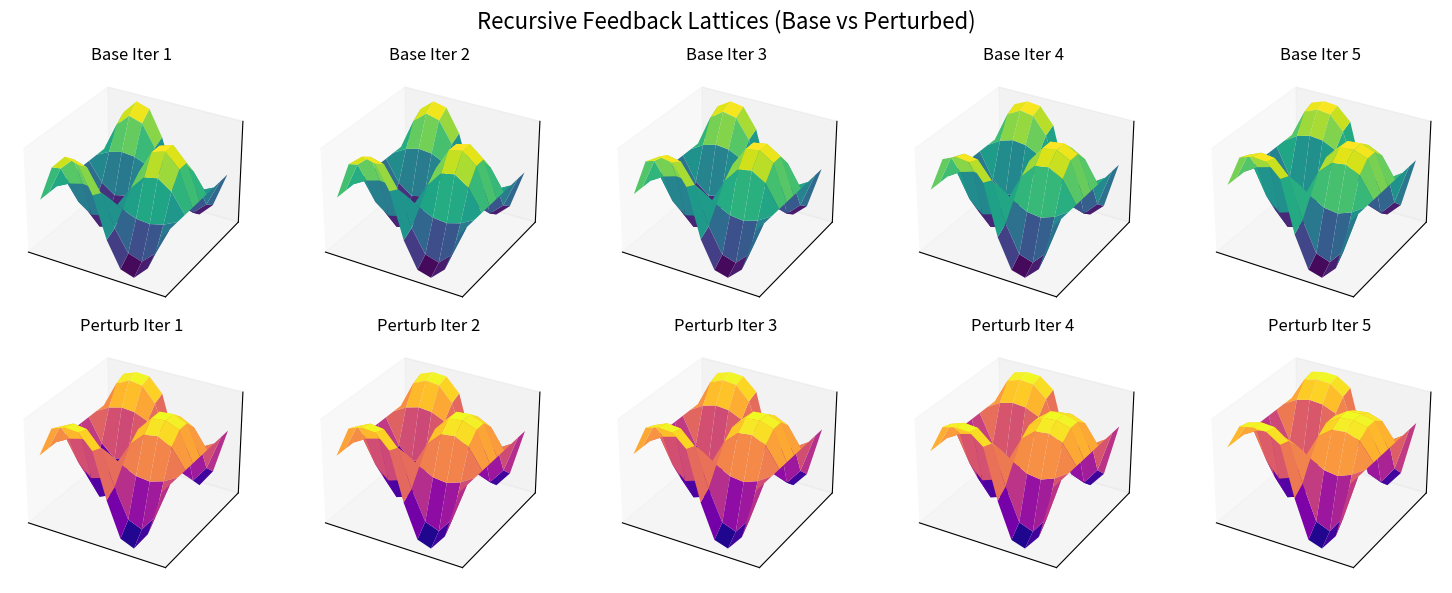

The matplotlib source for this figure:
import numpy as np
import matplotlib.pyplot as plt
from mpl_toolkits.mplot3d import Axes3D

# Function to generate base and perturbed lattice
def generate_lattice(base_grid, perturbation, iterations=5):
    lattices = []
    perturbed_lattices = []
    for _ in range(iterations):
        # Apply transformation to base lattice
        base_grid = np.sin(base_grid) + 0.1
        perturbed_grid = np.sin(base_grid + perturbation) + perturbation

        lattices.append(base_grid)
        perturbed_lattices.append(perturbed_grid)
        
        # Reduce perturbation iteratively
        perturbation *= 0.8  # Decay factor
    return lattices, perturbed_lattices

# Initial base grid and perturbation
x = np.linspace(0, 2 * np.pi, 10)
y = np.linspace(0, 2 * np.pi, 10)
X, Y = np.meshgrid(x, y)
Z = np.sin(X) * np.cos(Y)

perturbation = 0.5  # Initial perturbation magnitude

# Generate lattices
base_lattices, perturbed_lattices = generate_lattice(Z, perturbation)

# Plot settings
fig, axs = plt.subplots(2, 5, figsize=(15, 6), subplot_kw={'projection': '3d'})

for i in range(5):
    # Base lattice plots
    axs[0, i].plot_surface(X, Y, base_lattices[i], cmap="viridis", edgecolor="none")
    axs[0, i].set_title(f"Base Iter {i + 1}")
    axs[0, i].set_xticks([])
    axs[0, i].set_yticks([])
    axs[0, i].set_zticks([])

    # Perturbed lattice plots
    axs[1, i].plot_surface(X, Y, perturbed_lattices[i], cmap="plasma", edgecolor="none")
    axs[1, i].set_title(f"Perturb Iter {i + 1}")
    axs[1, i].set_xticks([])
    axs[1, i].set_yticks([])
    axs[1, i].set_zticks([])

fig.suptitle("Recursive Feedback Lattices (Base vs Perturbed)", fontsize=16)
plt.tight_layout()
plt.show()
